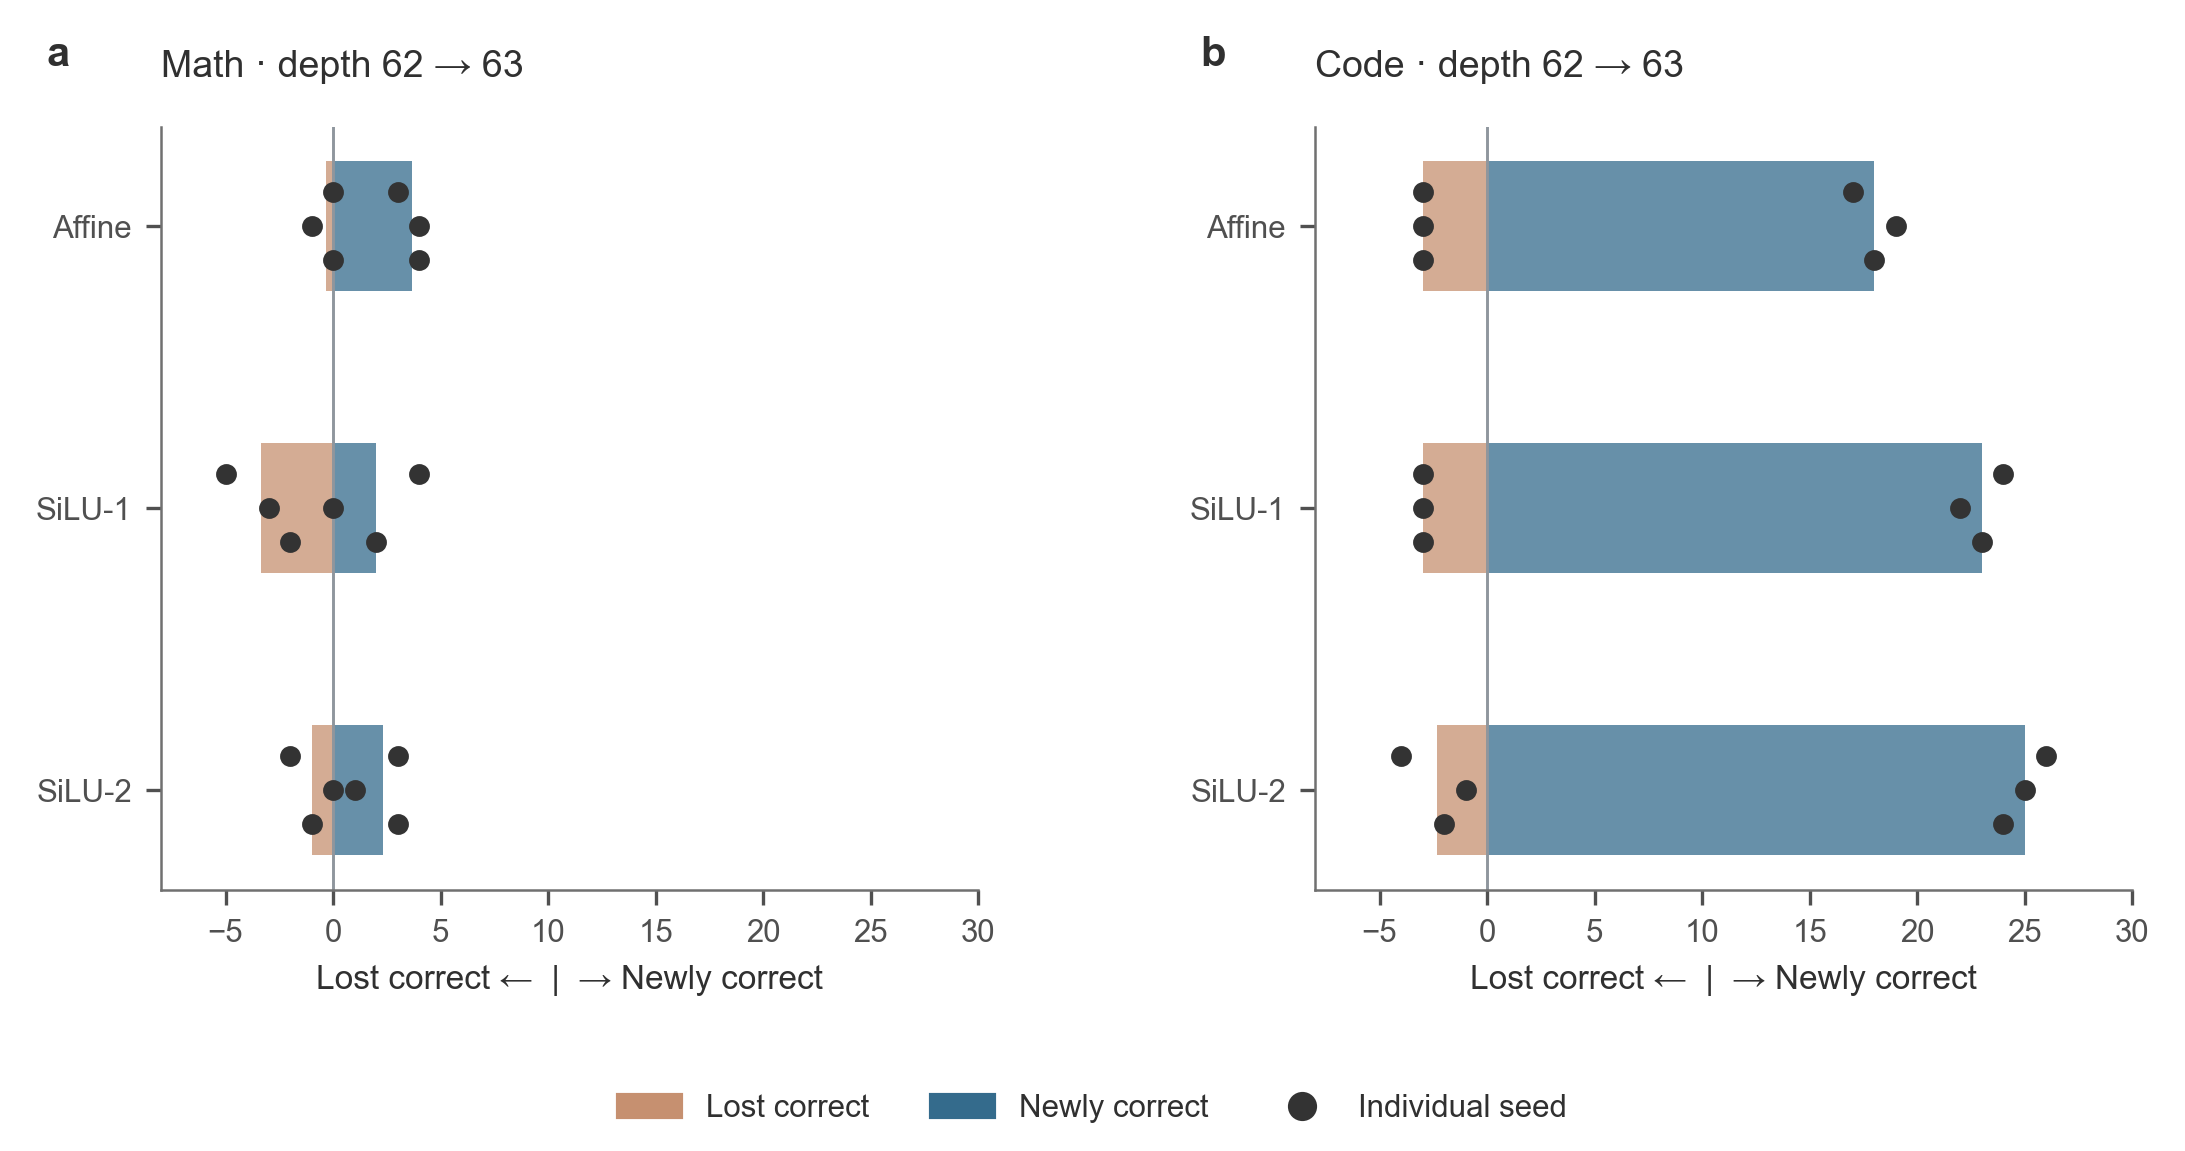

The file beside this chart, header and first rows:
kind, seed, domain, gain, loss, net
affine, 20261008, math, 3, 0, 3
affine, 20261008, code, 17, 3, 14
silu, 20261008, math, 4, 5, -1
silu, 20261008, code, 24, 3, 21
silu2, 20261008, math, 3, 2, 1
silu2, 20261008, code, 26, 4, 22
affine, 20261009, math, 4, 1, 3
affine, 20261009, code, 19, 3, 16
silu, 20261009, math, 0, 3, -3
silu, 20261009, code, 22, 3, 19
silu2, 20261009, math, 1, 0, 1
silu2, 20261009, code, 25, 1, 24
affine, 20261010, math, 4, 0, 4
affine, 20261010, code, 18, 3, 15
silu, 20261010, math, 2, 2, 0
silu, 20261010, code, 23, 3, 20
silu2, 20261010, math, 3, 1, 2
silu2, 20261010, code, 24, 2, 22
